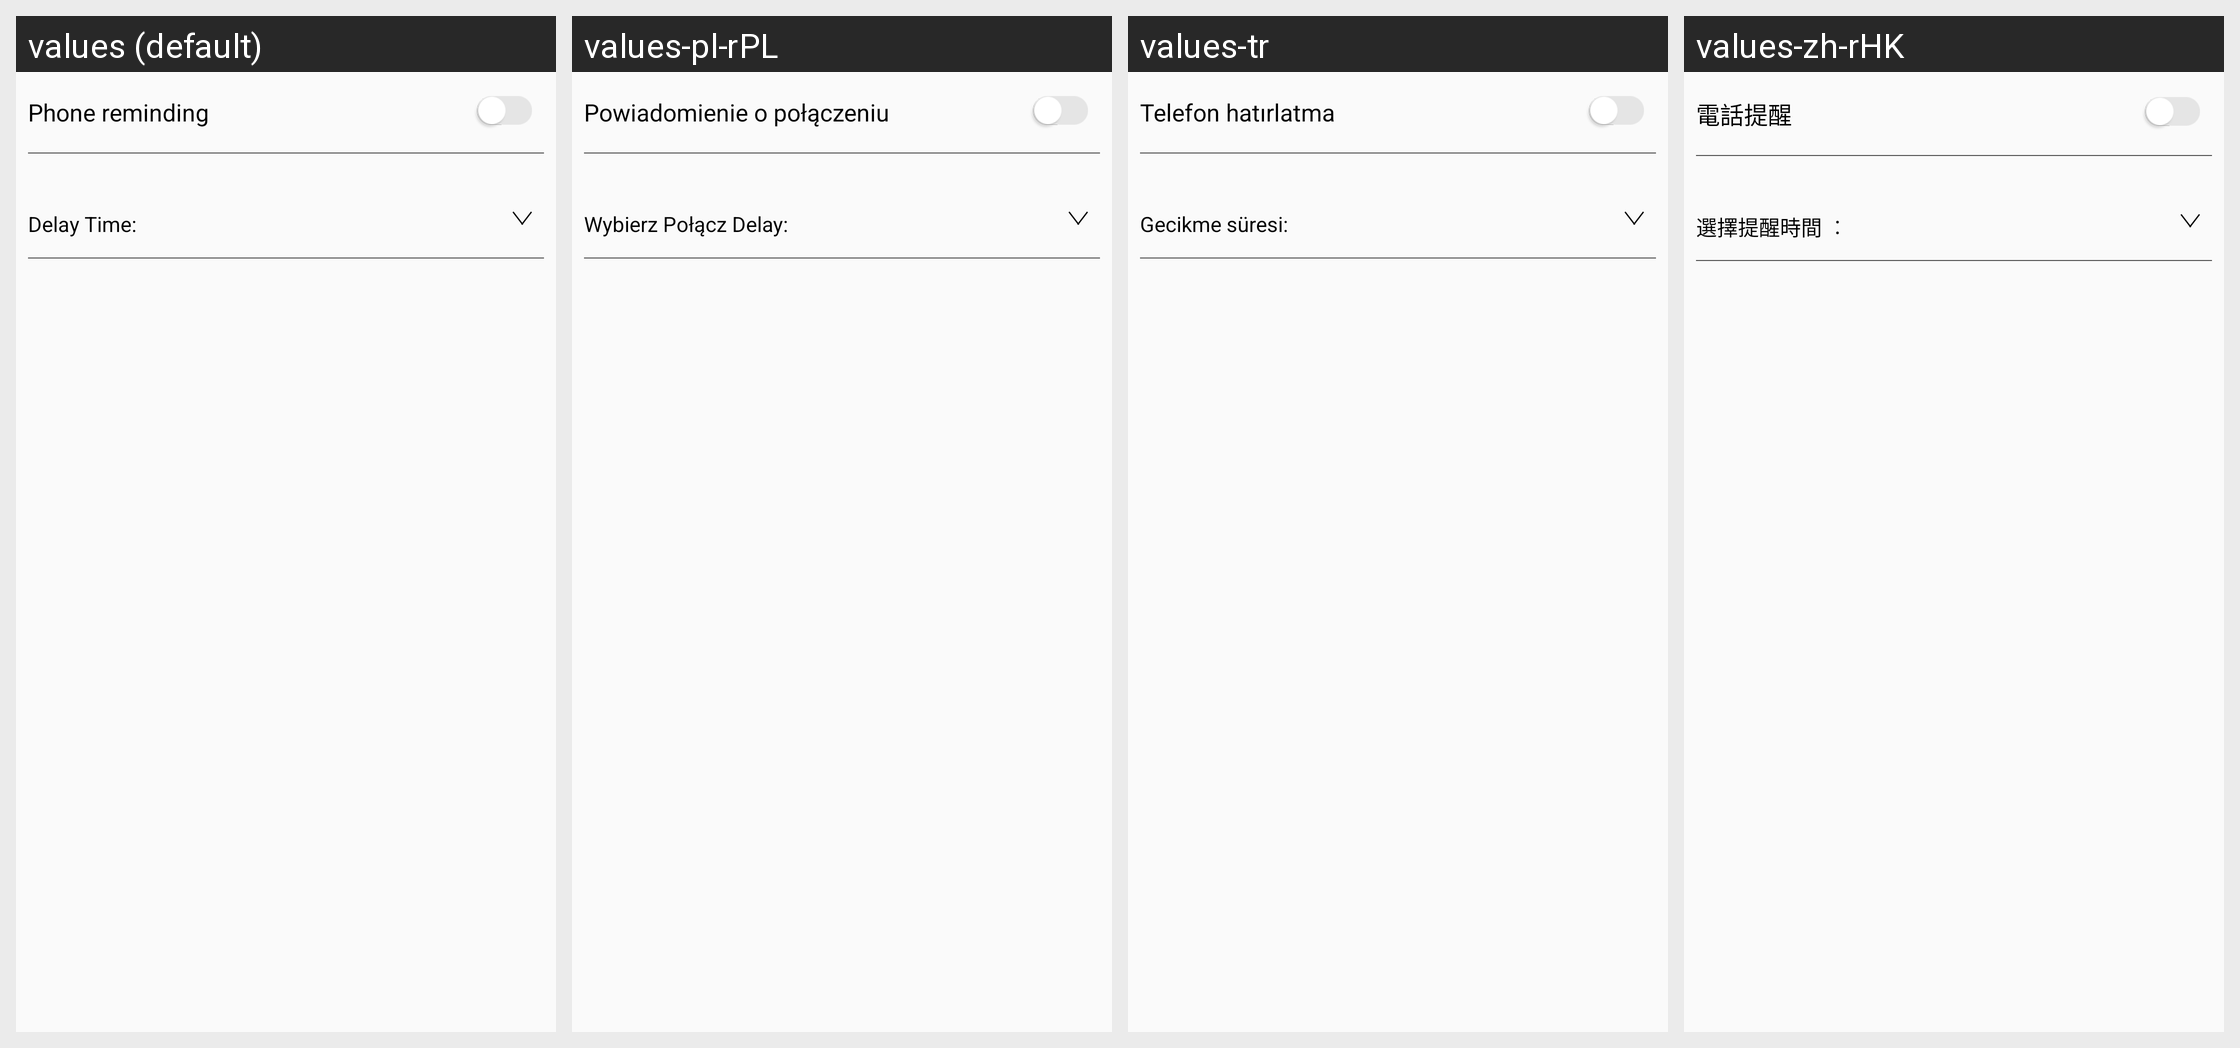

Here is an Android app screen in its default locale and in the app's own translations. Write out the translated-string differences for the strings that appear on this screen.
Android screen res/layout/fragment_ring.xml rendered under 4 locales, left to right: values (default), values-pl-rPL, values-tr, values-zh-rHK. Device: Nexus 5 (rendered at 1080×1920; each locale shown at half size, 540×960, under a caption strip naming it); theme AppTheme.
Other locales in the repository, not shown: values-de, values-es, values-fr, values-it, values-ja, values-ko-rKR, values-pt, values-ru, values-th, values-zh-rCN, values-zh-rTW.
Strings drawn on this screen, with the default value and each locale's value (text and hints the layout hard-codes, and strings that could not be matched under every locale, appear in the picture but are not listed):

phone_remind
  values: Phone reminding
  values-pl-rPL: Powiadomienie o połączeniu
  values-tr: Telefon hatırlatma
  values-zh-rHK: 電話提醒

choose_the_remind_time
  values: Delay Time:
  values-pl-rPL: Wybierz Połącz Delay:
  values-tr: Gecikme süresi:
  values-zh-rHK: 選擇提醒時間 ︰
